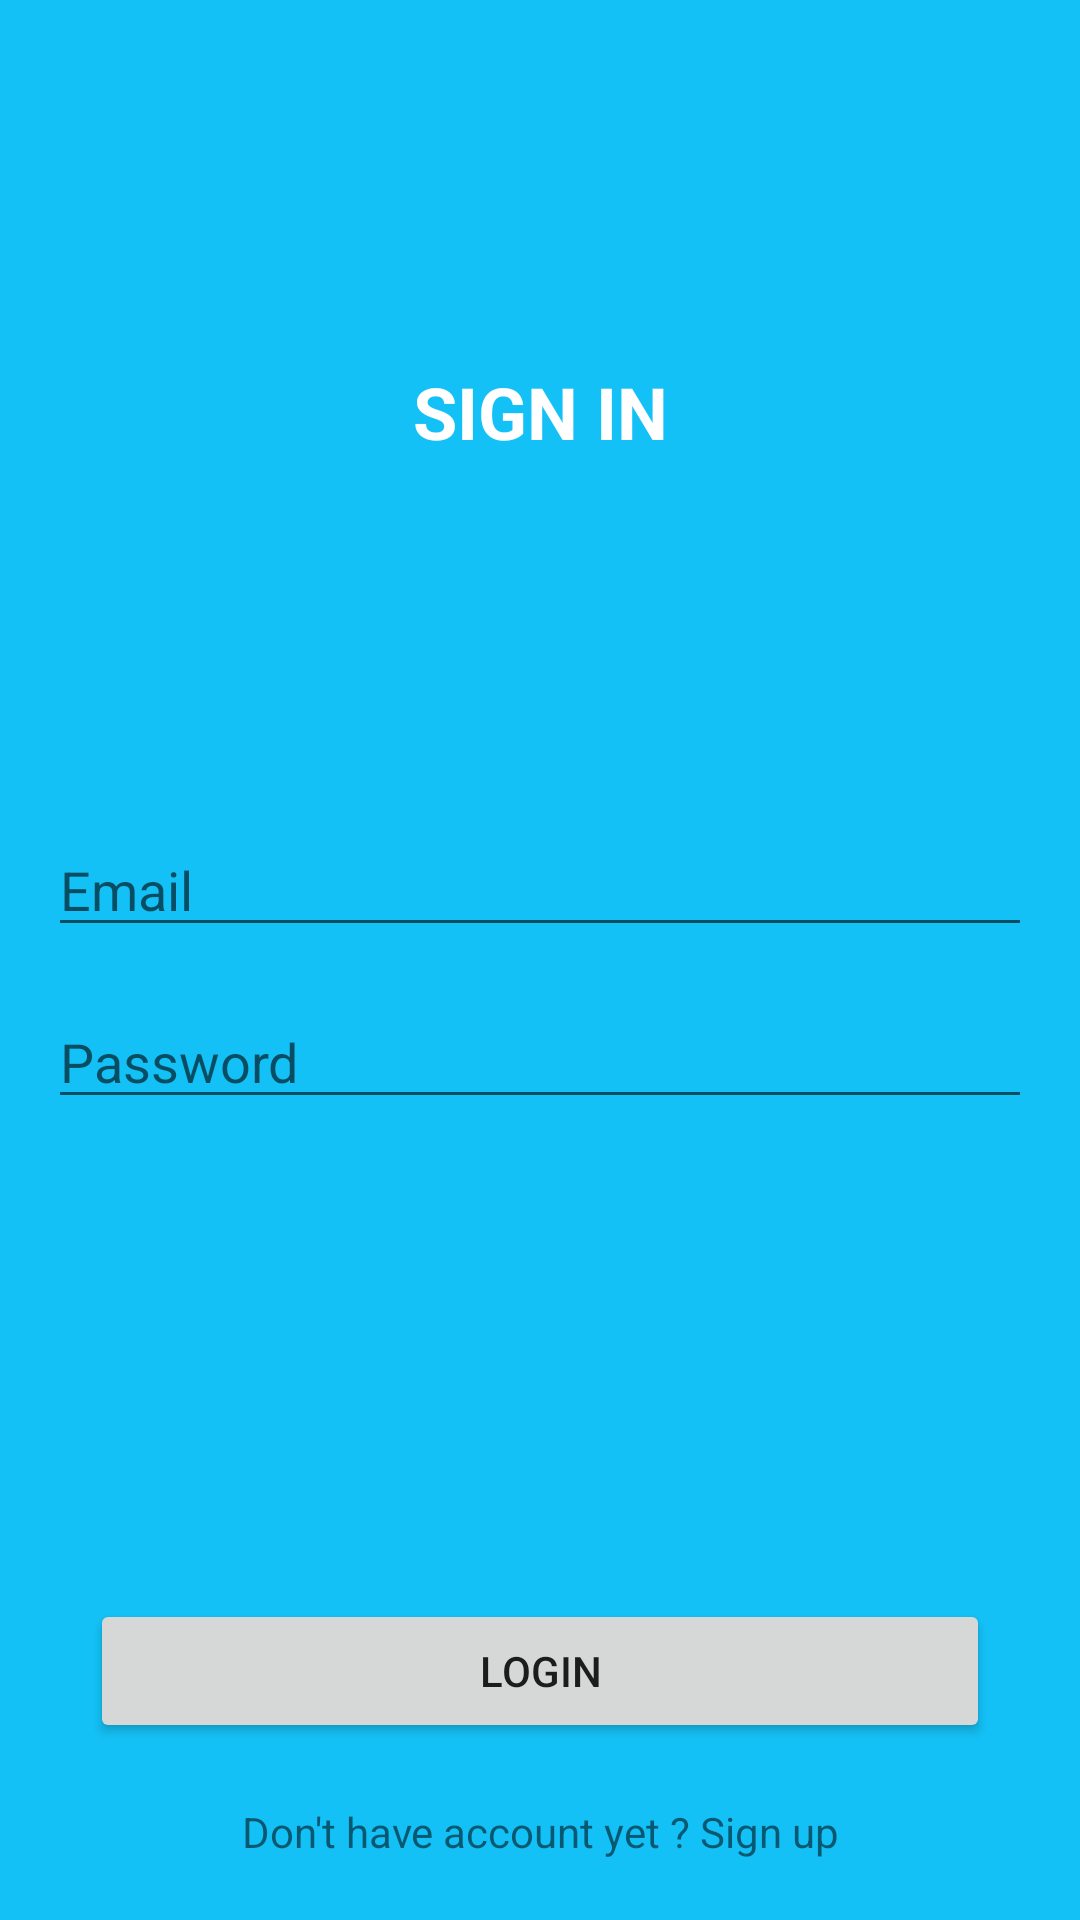

The Android layout XML behind this screen, and the referenced resources:
<!-- AndroidManifest.xml: application theme Theme.ProjectKarina -->
<!-- res/layout/fragment_login.xml -->
<?xml version="1.0" encoding="utf-8"?>
<androidx.constraintlayout.widget.ConstraintLayout xmlns:android="http://schemas.android.com/apk/res/android"
    xmlns:app="http://schemas.android.com/apk/res-auto"
    xmlns:tools="http://schemas.android.com/tools"
    android:layout_width="match_parent"
    android:layout_height="match_parent"
    android:background="#F90FC0F6"
    tools:context=".presentation.login.LoginFragment">

    <TextView
        android:id="@+id/textView2"
        android:layout_width="wrap_content"
        android:layout_height="wrap_content"
        android:text="@string/sign_in"
        android:textColor="@color/white"
        android:textSize="24sp"
        android:textStyle="bold"
        app:layout_constraintBottom_toTopOf="@+id/user_email"
        app:layout_constraintEnd_toEndOf="parent"
        app:layout_constraintStart_toStartOf="parent"
        app:layout_constraintTop_toTopOf="parent" />

    <EditText
        android:id="@+id/user_email"
        android:layout_width="match_parent"
        android:layout_height="wrap_content"
        android:layout_marginStart="16dp"
        android:layout_marginEnd="16dp"
        android:layout_marginBottom="50dp"
        android:hint="@string/email"
        android:textSize="18sp"
        app:layout_constraintBottom_toBottomOf="parent"
        app:layout_constraintTop_toTopOf="parent" />

    <EditText
        android:id="@+id/user_passwrod"
        android:layout_width="match_parent"
        android:layout_height="wrap_content"
        android:layout_margin="16dp"
        android:hint="@string/password"
        android:textSize="18sp"
        android:inputType="textPassword"
        app:layout_constraintTop_toBottomOf="@id/user_email"
        tools:layout_editor_absoluteX="16dp" />

    <Button
        android:id="@+id/buttonSignUp"
        android:layout_width="match_parent"
        android:layout_height="wrap_content"
        android:layout_marginStart="30dp"
        android:layout_marginEnd="30dp"
        android:text="@string/login"
        app:layout_constraintBottom_toTopOf="@id/tv_signup" />

    <TextView
        android:id="@+id/tv_signup"
        android:layout_width="0dp"
        android:layout_height="wrap_content"
        android:gravity="center"
        android:padding="20dp"
        android:text="@string/signup_tv"
        app:layout_constraintBottom_toBottomOf="parent"
        app:layout_constraintEnd_toEndOf="@id/buttonSignUp"
        app:layout_constraintStart_toStartOf="@id/buttonSignUp" />

    <ProgressBar
        android:id="@+id/progressBar"
        style="?android:attr/progressBarStyle"
        android:layout_width="wrap_content"
        android:layout_height="wrap_content"
        android:visibility="invisible"
        app:layout_constraintBottom_toTopOf="@+id/buttonSignUp"
        app:layout_constraintEnd_toEndOf="parent"
        app:layout_constraintStart_toStartOf="parent"
        app:layout_constraintTop_toTopOf="parent" />

</androidx.constraintlayout.widget.ConstraintLayout>
<!-- resources referenced by this layout -->
<resources>
  <color name="white">#FFFFFFFF</color>
  <string name="email">Email</string>
  <string name="login">Login</string>
  <string name="password">Password</string>
  <string name="sign_in">SIGN IN</string>
  <string name="signup_tv">Don\'t have account yet ? Sign up</string>
  <style name="Theme.ProjectKarina" parent="Theme.MaterialComponents.DayNight.DarkActionBar">
          
          <item name="colorPrimary">@color/purple_500</item>
          <item name="colorPrimaryVariant">@color/purple_700</item>
          <item name="colorOnPrimary">@color/white</item>
          
          <item name="colorSecondary">@color/teal_200</item>
          <item name="colorSecondaryVariant">@color/teal_700</item>
          <item name="colorOnSecondary">@color/black</item>
          
          <item name="android:statusBarColor">@color/black</item>
          
      </style>
  <color name="purple_500">#FF6200EE</color>
  <color name="purple_700">#FF3700B3</color>
  <color name="teal_200">#FF03DAC5</color>
  <color name="teal_700">#FF018786</color>
  <color name="black">#FF000000</color>
</resources>
